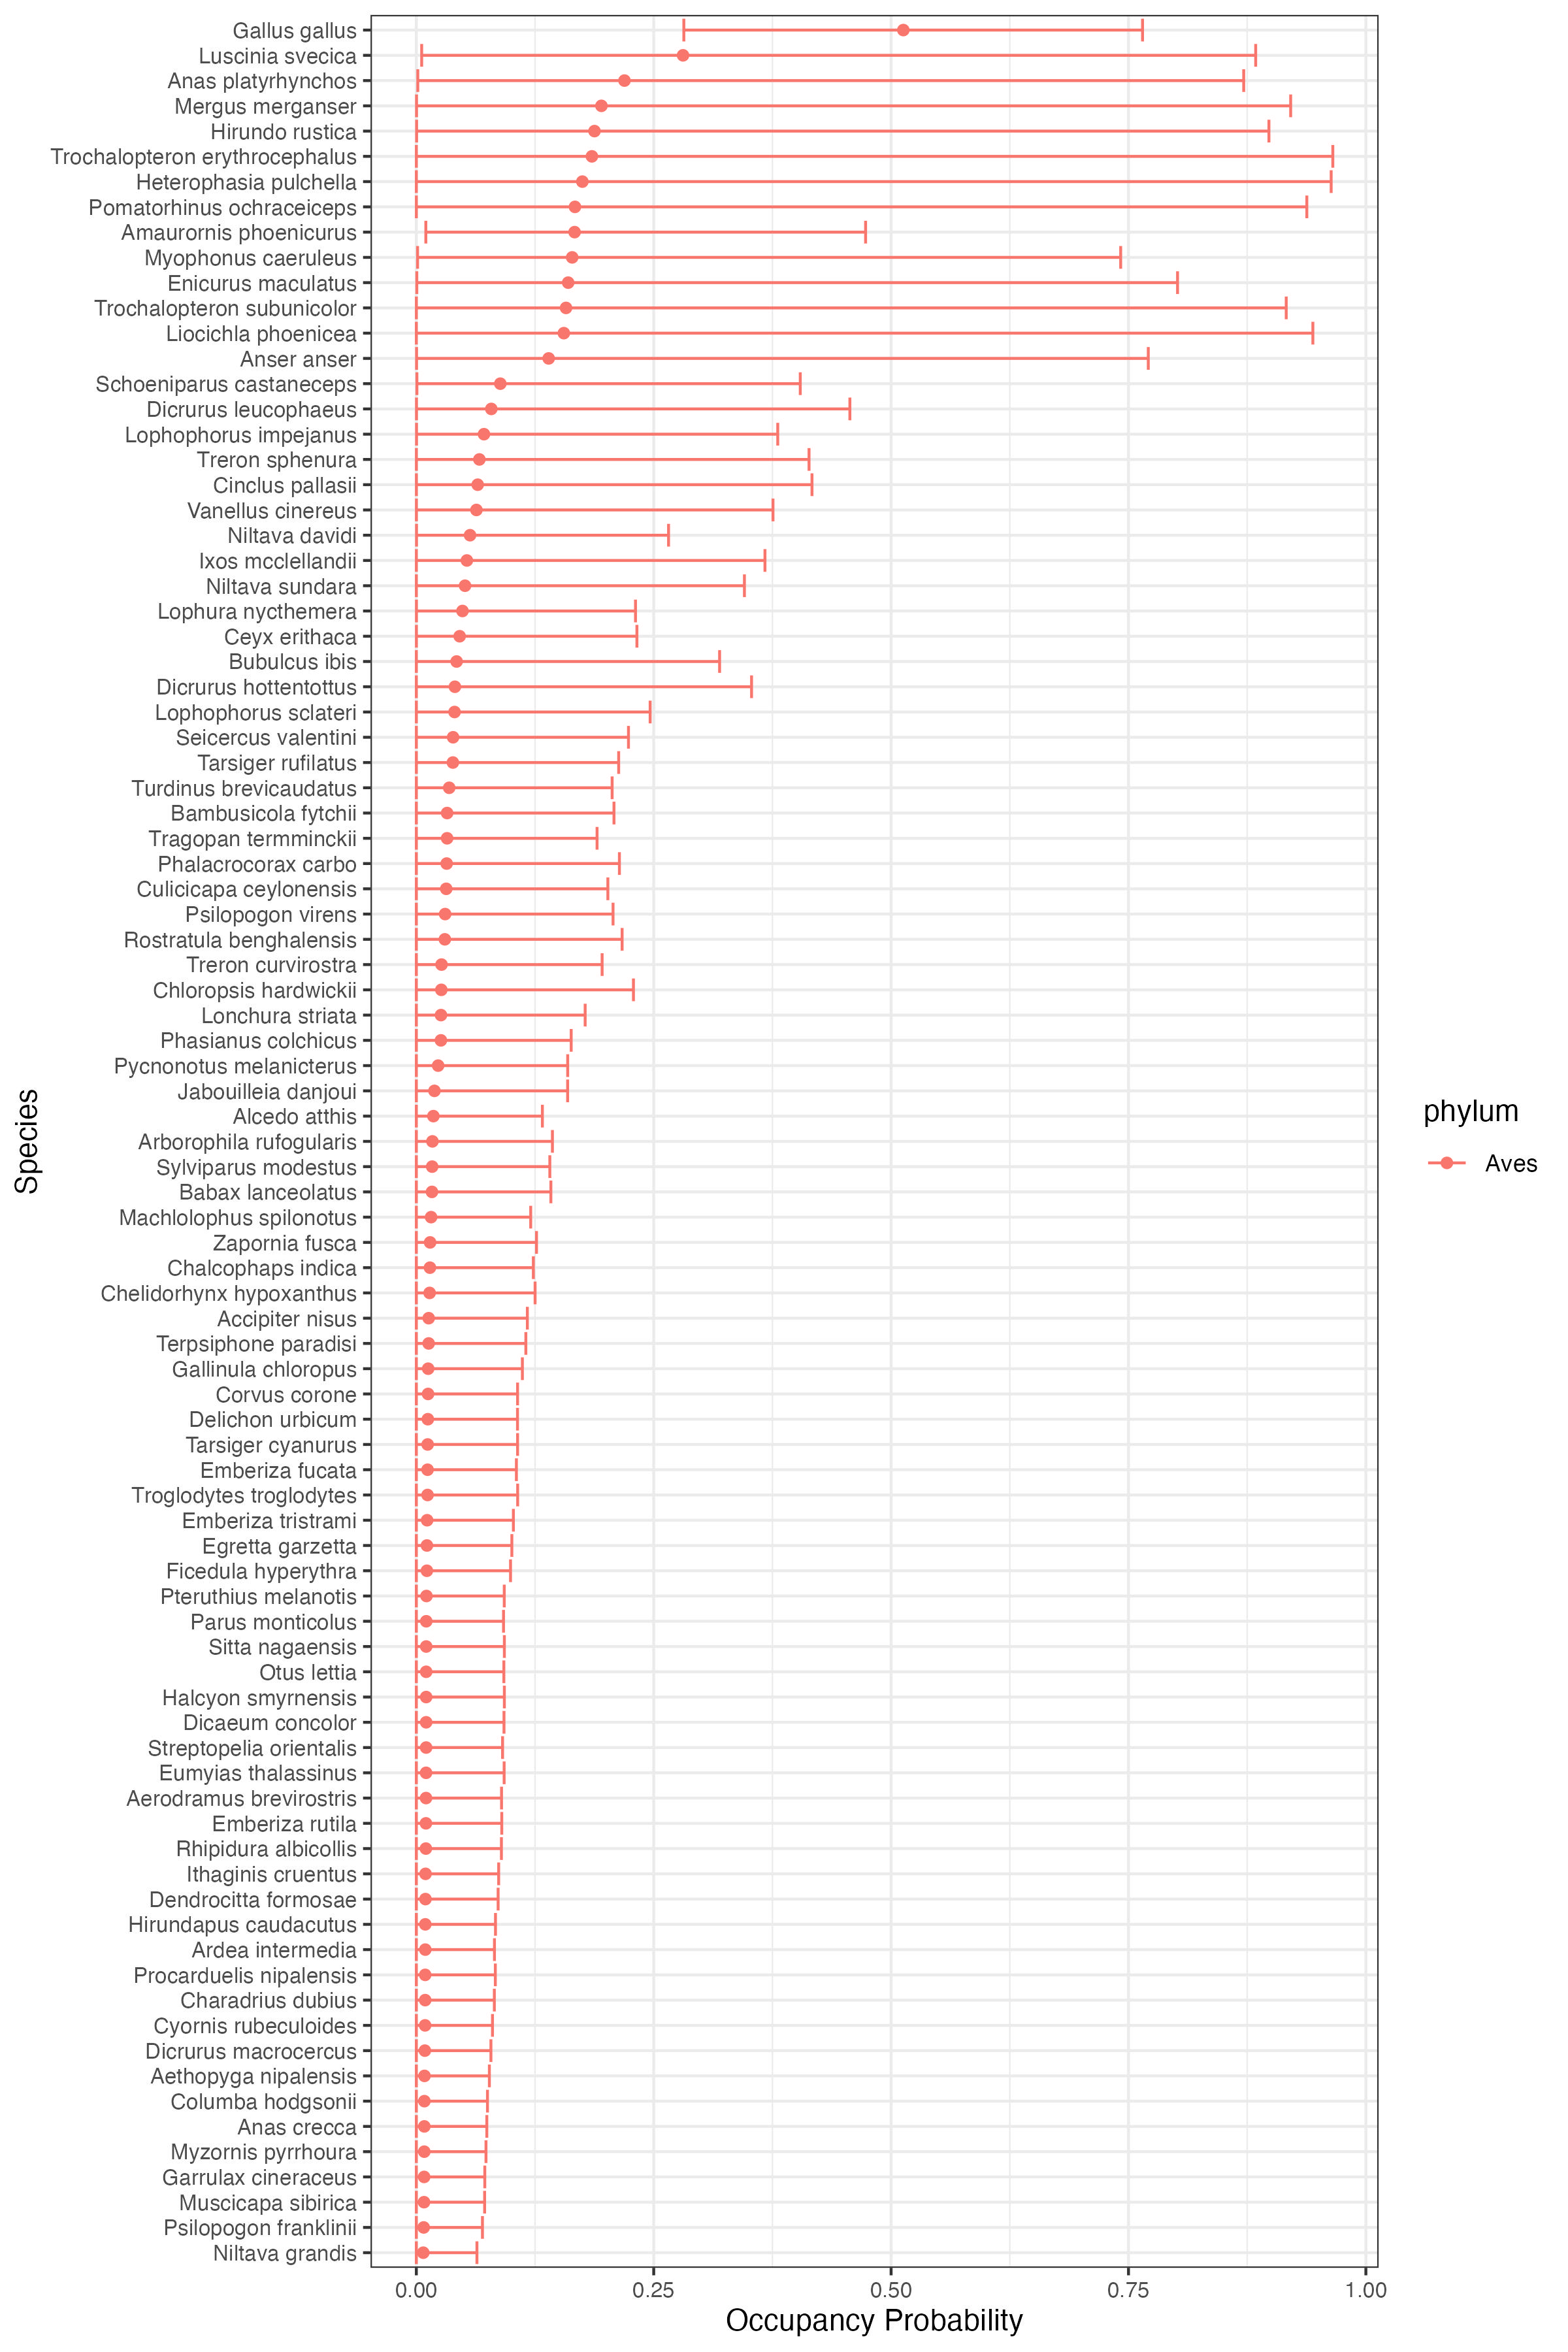

The table this chart was drawn from, first rows:
, 2.5%, 97.5%, species, meanocc, phylum
1, 0.0001096, 0.2308, Lophura nycthemera, 0.04859, Aves
2, 4.15636451240466e-06, 0.2139, Phalacrocorax carbo, 0.03195, Aves
3, 0.0002382, 0.7708, Anser anser, 0.1394, Aves
4, 0.005631, 0.884, Luscinia svecica, 0.2809, Aves
5, 0.0001987, 0.3806, Lophophorus impejanus, 0.07123, Aves
6, 0.0004927, 0.8017, Enicurus maculatus, 0.1599, Aves
7, 1.18204595258935e-05, 0.1903, Tragopan termminckii, 0.0324, Aves
8, 1.00688245094148e-09, 0.1067, Troglodytes troglodytes, 0.01182, Aves
9, 8.94105313324196e-10, 0.08671, Ithaginis cruentus, 0.009694, Aves
10, 7.71486146589695e-06, 0.2017, Culicicapa ceylonensis, 0.03149, Aves
11, 2.35849152717667e-05, 0.3672, Ixos mcclellandii, 0.05322, Aves
12, 6.9887978768001e-05, 0.4167, Cinclus pallasii, 0.06462, Aves
13, 8.8228966894478e-10, 0.09271, Sitta nagaensis, 0.01041, Aves
14, 2.73521920303676e-05, 0.9378, Pomatorhinus ochraceiceps, 0.1671, Aves
15, 2.74845312147139e-06, 0.1778, Lonchura striata, 0.02596, Aves
16, 0.0001576, 0.4566, Dicrurus leucophaeus, 0.07894, Aves
17, 6.46035758011479e-10, 0.08215, Charadrius dubius, 0.009324, Aves
18, 1.14270191953393e-06, 0.1957, Treron curvirostra, 0.02654, Aves
19, 0.0002833, 0.8979, Hirundo rustica, 0.1876, Aves
20, 0.001295, 0.7418, Myophonus caeruleus, 0.1641, Aves
21, 2.41891486307363e-05, 0.2131, Tarsiger rufilatus, 0.03849, Aves
22, 0.000183, 0.2656, Niltava davidi, 0.05657, Aves
23, 1.29492602495233e-05, 0.2062, Turdinus brevicaudatus, 0.03462, Aves
24, 5.69598209863993e-05, 0.4136, Treron sphenura, 0.06639, Aves
25, 1.48073812395403e-06, 0.353, Dicrurus hottentottus, 0.04062, Aves
26, 7.71999814027394e-10, 0.09082, Streptopelia orientalis, 0.01032, Aves
27, 4.247369913052e-07, 0.2287, Chloropsis hardwickii, 0.02631, Aves
28, 0.0005918, 0.4043, Schoeniparus castaneceps, 0.08845, Aves
29, 1.18126813589815e-06, 0.1594, Pycnonotus melanicterus, 0.02295, Aves
30, 0.009999, 0.4731, Amaurornis phoenicurus, 0.1667, Aves
31, 1.3815970940085e-05, 0.3455, Niltava sundara, 0.05127, Aves
32, 7.63686259238577e-05, 0.3756, Vanellus cinereus, 0.06329, Aves
33, 1.7232664886779e-09, 0.1117, Gallinula chloropus, 0.01244, Aves
34, 6.87146191105993e-06, 0.3194, Bubulcus ibis, 0.04241, Aves
35, 5.18342656285023e-06, 0.1631, Phasianus colchicus, 0.02589, Aves
36, 7.2759698445255e-05, 0.2323, Ceyx erithaca, 0.04563, Aves
37, 1.56011845762707e-09, 0.08974, Aerodramus brevirostris, 0.0102, Aves
38, 2.92135458227604e-06, 0.2072, Psilopogon virens, 0.03032, Aves
39, 6.01210694643845e-09, 0.1266, Zapornia fusca, 0.0145, Aves
40, 1.22127731630956e-09, 0.08336, Hirundapus caudacutus, 0.009441, Aves
41, 3.19824050177076e-05, 0.9161, Trochalopteron subunicolor, 0.1576, Aves
42, 4.27241137557424e-06, 0.2081, Bambusicola fytchii, 0.03242, Aves
43, 9.46954924030754e-10, 0.08997, Emberiza rutila, 0.0101, Aves
44, 2.27446865108131e-08, 0.1433, Arborophila rufogularis, 0.01694, Aves
45, 1.78274814138503e-08, 0.1417, Babax lanceolatus, 0.01646, Aves
46, 2.31337878682219e-08, 0.1406, Sylviparus modestus, 0.01665, Aves
47, 1.49366851942674e-07, 0.1204, Machlolophus spilonotus, 0.01553, Aves
48, 1.54652879619244e-09, 0.0992, Ficedula hyperythra, 0.01111, Aves
49, 2.22188095119873e-06, 0.2167, Rostratula benghalensis, 0.03004, Aves
50, 1.51767672459969e-09, 0.0927, Halcyon smyrnensis, 0.01036, Aves
51, 4.07971480596719e-07, 0.1327, Alcedo atthis, 0.01794, Aves
52, 1.13380495366881e-09, 0.08228, Ardea intermedia, 0.009437, Aves
53, 5.30351798181236e-10, 0.07492, Columba hodgsonii, 0.00847, Aves
54, 9.17797321862683e-10, 0.09182, Parus monticolus, 0.01044, Aves
55, 4.30943826926773e-10, 0.06963, Psilopogon franklinii, 0.007744, Aves
56, 3.58483094383444e-09, 0.1251, Chelidorhynx hypoxanthus, 0.014, Aves
57, 6.52402427509823e-10, 0.07192, Muscicapa sibirica, 0.008097, Aves
58, 1.13505613471876e-09, 0.07336, Myzornis pyrrhoura, 0.008362, Aves
59, 2.46536426568354e-09, 0.1153, Terpsiphone paradisi, 0.013, Aves
60, 1.05023117051318e-08, 0.1232, Chalcophaps indica, 0.01434, Aves
... 29 more rows
